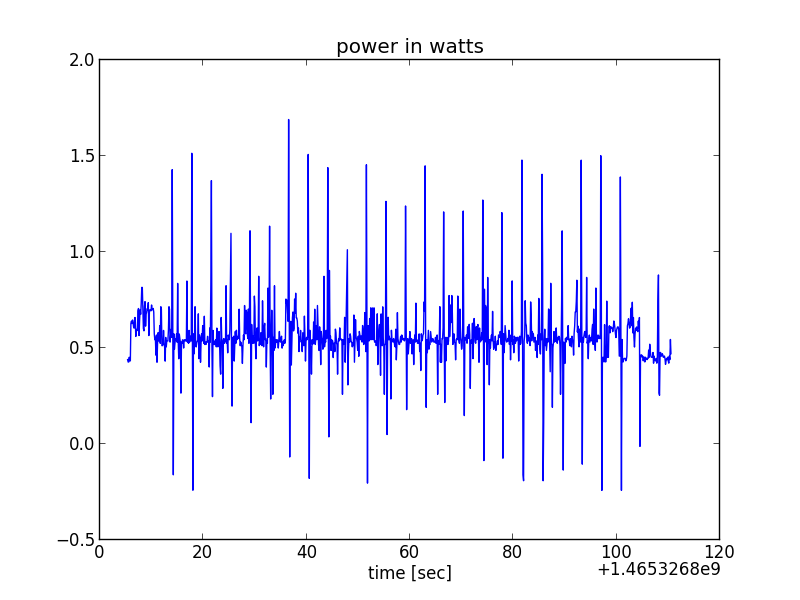

Data behind this chart, as committed beside it:
time_stamp, volt1, volt2
1465326805346, 4.833, 4.819
1465326805451, 4.833, 4.82
1465326805558, 4.833, 4.82
1465326805663, 4.833, 4.819
1465326805768, 4.832, 4.819
1465326805873, 4.831, 4.818
1465326805979, 4.808, 4.789
1465326806084, 4.808, 4.789
1465326806189, 4.808, 4.789
1465326806294, 4.809, 4.789
1465326806399, 4.808, 4.789
1465326806505, 4.811, 4.793
1465326806610, 4.812, 4.793
1465326806715, 4.812, 4.792
1465326806821, 4.811, 4.791
1465326806926, 4.811, 4.793
1465326807031, 4.812, 4.793
1465326807136, 4.812, 4.794
1465326807242, 4.813, 4.795
1465326807347, 4.801, 4.779
1465326807452, 4.799, 4.778
1465326807557, 4.798, 4.78
1465326807663, 4.8, 4.78
1465326807768, 4.799, 4.777
1465326807873, 4.8, 4.78
1465326807978, 4.801, 4.779
1465326808084, 4.799, 4.774
1465326808189, 4.798, 4.773
1465326808294, 4.797, 4.775
1465326808399, 4.798, 4.78
1465326808505, 4.798, 4.78
1465326808610, 4.801, 4.779
1465326808716, 4.794, 4.772
1465326808821, 4.799, 4.78
1465326808927, 4.801, 4.78
1465326809032, 4.8, 4.779
1465326809138, 4.798, 4.776
1465326809245, 4.801, 4.78
1465326809350, 4.8, 4.777
1465326809456, 4.797, 4.78
1465326809561, 4.801, 4.78
1465326809666, 4.799, 4.777
1465326809771, 4.802, 4.78
1465326809877, 4.801, 4.78
1465326809982, 4.8, 4.777
1465326810087, 4.798, 4.777
1465326810192, 4.801, 4.78
1465326810297, 4.802, 4.78
1465326810403, 4.8, 4.779
1465326810508, 4.816, 4.799
1465326810613, 4.822, 4.806
1465326810718, 4.821, 4.804
1465326810824, 4.818, 4.804
1465326810929, 4.82, 4.803
1465326811034, 4.818, 4.805
1465326811139, 4.822, 4.806
1465326811245, 4.82, 4.803
1465326811350, 4.821, 4.805
1465326811455, 4.821, 4.804
1465326811560, 4.82, 4.801
... 940 more rows
